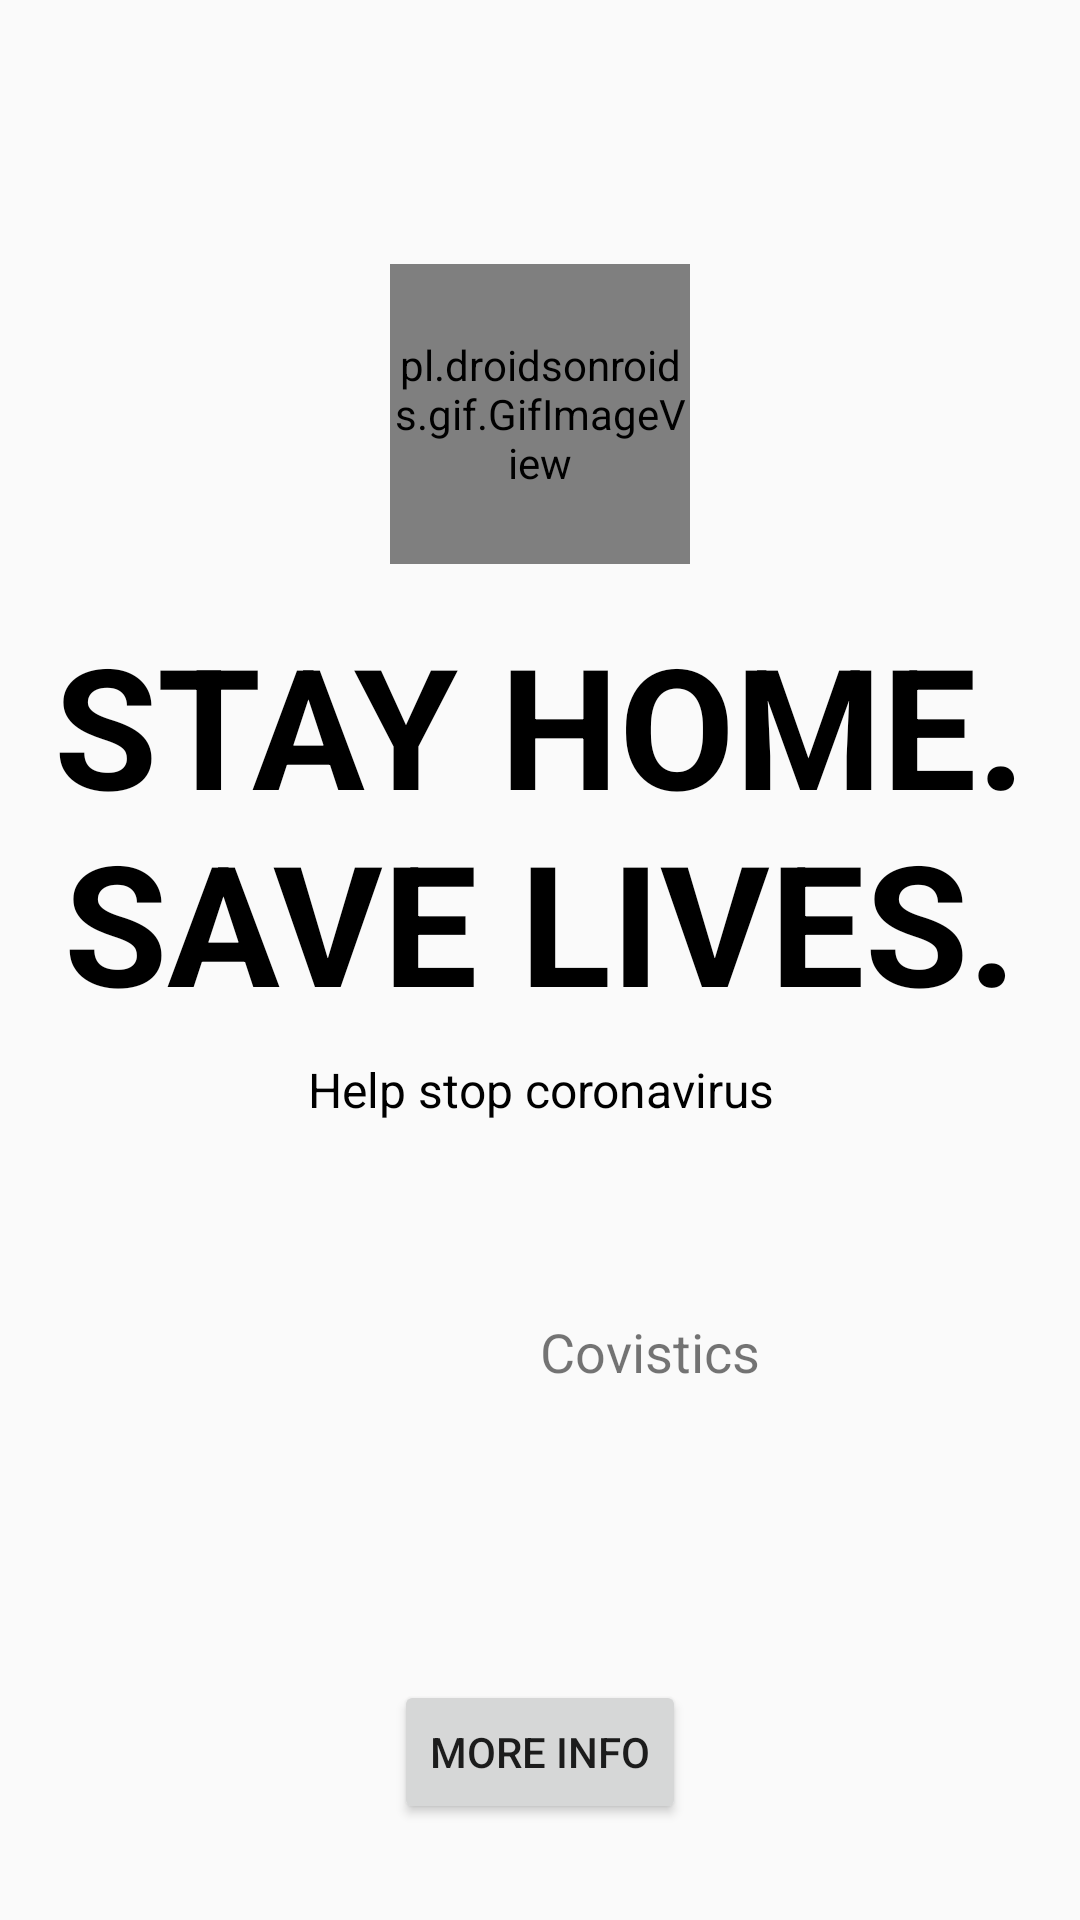

This screen was rendered from an Android layout file. Write that file and the resources it references.
<!-- AndroidManifest.xml: application theme AppTheme -->
<!-- res/layout/fragment_prevention.xml -->
<?xml version="1.0" encoding="utf-8"?>
<androidx.constraintlayout.widget.ConstraintLayout xmlns:android="http://schemas.android.com/apk/res/android"
    xmlns:app="http://schemas.android.com/apk/res-auto"
    xmlns:tools="http://schemas.android.com/tools"
    android:layout_width="match_parent"
    android:layout_height="match_parent"
    tools:context=".view.fragments.PreventionFragment">

    <pl.droidsonroids.gif.GifImageView
        android:id="@+id/gifImageView"
        android:layout_width="100dp"
        android:layout_height="100dp"
        android:layout_marginTop="88dp"
        android:src="@drawable/stop_hi5"
        app:layout_constraintEnd_toEndOf="parent"
        app:layout_constraintHorizontal_bias="0.5"
        app:layout_constraintStart_toStartOf="parent"
        app:layout_constraintTop_toTopOf="parent" />

    <TextView
        android:id="@+id/textView"
        android:layout_width="wrap_content"
        android:layout_height="wrap_content"
        android:layout_marginTop="16dp"
        android:gravity="center"
        android:maxLines="2"
        android:text="@string/stay_home"
        android:textColor="@android:color/black"
        android:textSize="56dp"
        android:textStyle="bold"
        app:layout_constraintEnd_toEndOf="parent"
        app:layout_constraintHorizontal_bias="0.5"
        app:layout_constraintStart_toStartOf="parent"
        app:layout_constraintTop_toBottomOf="@+id/gifImageView" />

    <TextView
        android:id="@+id/textView2"
        android:layout_width="wrap_content"
        android:layout_height="wrap_content"
        android:layout_marginTop="8dp"
        android:gravity="center"
        android:text="@string/stop_corona"
        android:textColor="@android:color/black"
        android:textSize="16sp"
        app:layout_constraintEnd_toEndOf="parent"
        app:layout_constraintHorizontal_bias="0.5"
        app:layout_constraintStart_toStartOf="parent"
        app:layout_constraintTop_toBottomOf="@+id/textView" />

    <Button
        android:id="@+id/button"
        android:layout_width="wrap_content"
        android:layout_height="wrap_content"
        android:layout_marginBottom="32dp"
        android:text="@string/more_info"
        app:layout_constraintBottom_toBottomOf="parent"
        app:layout_constraintEnd_toEndOf="parent"
        app:layout_constraintHorizontal_bias="0.5"
        app:layout_constraintStart_toStartOf="parent" />

    <TextView
        android:id="@+id/prevention_one"
        android:layout_width="wrap_content"
        android:layout_height="wrap_content"
        android:layout_marginTop="24dp"
        android:textSize="18sp"
        app:layout_constraintEnd_toEndOf="parent"
        app:layout_constraintStart_toStartOf="parent"
        app:layout_constraintTop_toBottomOf="@+id/textView2"
        tools:text="stay home as much as you can" />

    <TextView
        android:id="@+id/prevention_two"
        android:layout_width="wrap_content"
        android:layout_height="wrap_content"
        android:layout_marginTop="16dp"
        android:text="@string/app_name"
        android:textSize="18sp"
        app:layout_constraintStart_toStartOf="@+id/prevention_one"
        app:layout_constraintTop_toBottomOf="@+id/prevention_one"
        tools:text="keep a safe distance" />

    <TextView
        android:id="@+id/prevention_three"
        android:layout_width="wrap_content"
        android:layout_height="wrap_content"
        android:layout_marginTop="16dp"
        android:textSize="18sp"
        app:layout_constraintStart_toStartOf="@+id/prevention_two"
        app:layout_constraintTop_toBottomOf="@+id/prevention_two"
        tools:text="wash your hands often" />

    <TextView
        android:id="@+id/prevention_four"
        android:layout_width="wrap_content"
        android:layout_height="wrap_content"
        android:layout_marginTop="16dp"
        android:textSize="18sp"
        app:layout_constraintStart_toStartOf="@+id/prevention_three"
        app:layout_constraintTop_toBottomOf="@+id/prevention_three"
        tools:text="cover your cough" />

    <TextView
        android:id="@+id/prevention_five"
        android:layout_width="wrap_content"
        android:layout_height="wrap_content"
        android:layout_marginTop="16dp"
        android:textSize="18sp"
        app:layout_constraintStart_toStartOf="@+id/prevention_four"
        app:layout_constraintTop_toBottomOf="@+id/prevention_four"
        tools:text="sick call upfront" />

</androidx.constraintlayout.widget.ConstraintLayout>
<!-- resources referenced by this layout -->
<resources>
  <string name="app_name">Covistics</string>
  <string name="more_info">More Info</string>
  <string name="stay_home"><b>STAY HOME</b>. SAVE LIVES.</string>
  <string name="stop_corona">Help stop coronavirus</string>
  <style name="AppTheme" parent="Theme.AppCompat.Light.DarkActionBar">
          
          <item name="colorPrimary">@color/colorPrimary</item>
          <item name="colorPrimaryDark">@color/colorPrimaryDark</item>
          <item name="colorAccent">@color/colorAccent</item>
      </style>
  <color name="colorPrimary">#6200EE</color>
  <color name="colorPrimaryDark">#3700B3</color>
  <color name="colorAccent">#03DAC5</color>
</resources>
